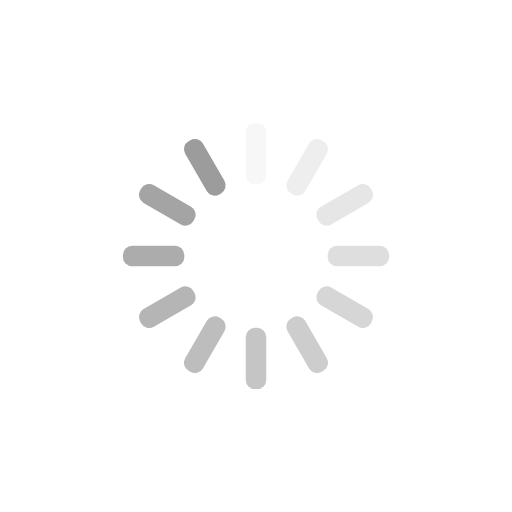
t = 0.00 s
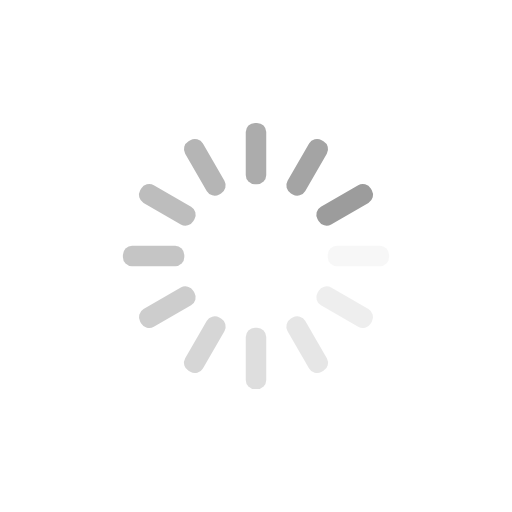
t = 0.25 s
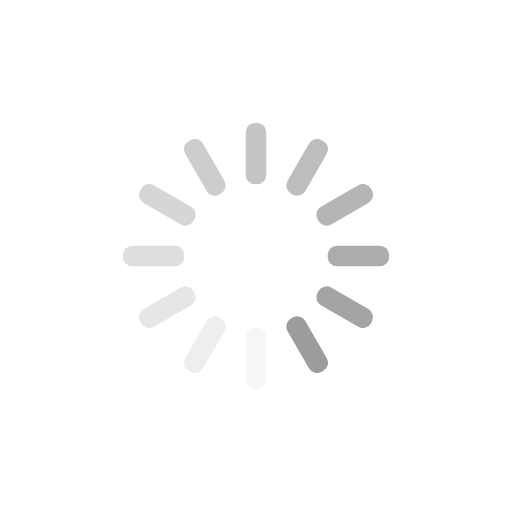
t = 0.50 s
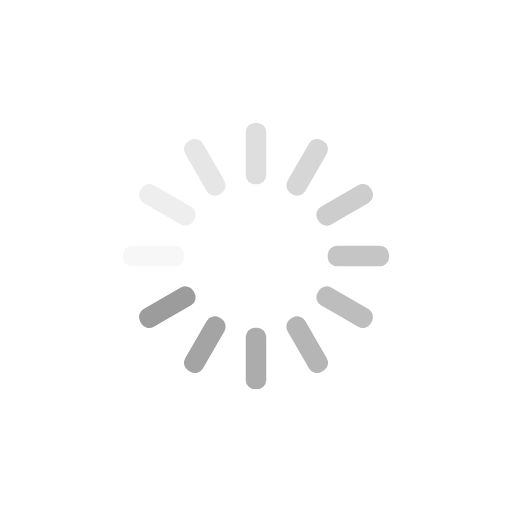
t = 0.75 s

The animated SVG that drew these frames (rendered in a browser with its animation timeline set to each time). Animation: 12 SMIL elements (animate=12); one cycle of 1.00 s, repeats indefinitely.

<?xml version="1.0" encoding="utf-8"?>
<svg xmlns="http://www.w3.org/2000/svg" xmlns:xlink="http://www.w3.org/1999/xlink" style="margin: auto; background: none; display: block; shape-rendering: auto;" width="200px" height="200px" viewBox="0 0 100 100" preserveAspectRatio="xMidYMid">
<g transform="rotate(0 50 50)">
  <rect x="48" y="24" rx="1.8" ry="1.8" width="4" height="12" fill="#9c9c9c">
    <animate attributeName="opacity" values="1;0" keyTimes="0;1" dur="1s" begin="-0.9166666666666666s" repeatCount="indefinite"></animate>
  </rect>
</g><g transform="rotate(30 50 50)">
  <rect x="48" y="24" rx="1.8" ry="1.8" width="4" height="12" fill="#9c9c9c">
    <animate attributeName="opacity" values="1;0" keyTimes="0;1" dur="1s" begin="-0.8333333333333334s" repeatCount="indefinite"></animate>
  </rect>
</g><g transform="rotate(60 50 50)">
  <rect x="48" y="24" rx="1.8" ry="1.8" width="4" height="12" fill="#9c9c9c">
    <animate attributeName="opacity" values="1;0" keyTimes="0;1" dur="1s" begin="-0.75s" repeatCount="indefinite"></animate>
  </rect>
</g><g transform="rotate(90 50 50)">
  <rect x="48" y="24" rx="1.8" ry="1.8" width="4" height="12" fill="#9c9c9c">
    <animate attributeName="opacity" values="1;0" keyTimes="0;1" dur="1s" begin="-0.6666666666666666s" repeatCount="indefinite"></animate>
  </rect>
</g><g transform="rotate(120 50 50)">
  <rect x="48" y="24" rx="1.8" ry="1.8" width="4" height="12" fill="#9c9c9c">
    <animate attributeName="opacity" values="1;0" keyTimes="0;1" dur="1s" begin="-0.5833333333333334s" repeatCount="indefinite"></animate>
  </rect>
</g><g transform="rotate(150 50 50)">
  <rect x="48" y="24" rx="1.8" ry="1.8" width="4" height="12" fill="#9c9c9c">
    <animate attributeName="opacity" values="1;0" keyTimes="0;1" dur="1s" begin="-0.5s" repeatCount="indefinite"></animate>
  </rect>
</g><g transform="rotate(180 50 50)">
  <rect x="48" y="24" rx="1.8" ry="1.8" width="4" height="12" fill="#9c9c9c">
    <animate attributeName="opacity" values="1;0" keyTimes="0;1" dur="1s" begin="-0.4166666666666667s" repeatCount="indefinite"></animate>
  </rect>
</g><g transform="rotate(210 50 50)">
  <rect x="48" y="24" rx="1.8" ry="1.8" width="4" height="12" fill="#9c9c9c">
    <animate attributeName="opacity" values="1;0" keyTimes="0;1" dur="1s" begin="-0.3333333333333333s" repeatCount="indefinite"></animate>
  </rect>
</g><g transform="rotate(240 50 50)">
  <rect x="48" y="24" rx="1.8" ry="1.8" width="4" height="12" fill="#9c9c9c">
    <animate attributeName="opacity" values="1;0" keyTimes="0;1" dur="1s" begin="-0.25s" repeatCount="indefinite"></animate>
  </rect>
</g><g transform="rotate(270 50 50)">
  <rect x="48" y="24" rx="1.8" ry="1.8" width="4" height="12" fill="#9c9c9c">
    <animate attributeName="opacity" values="1;0" keyTimes="0;1" dur="1s" begin="-0.16666666666666666s" repeatCount="indefinite"></animate>
  </rect>
</g><g transform="rotate(300 50 50)">
  <rect x="48" y="24" rx="1.8" ry="1.8" width="4" height="12" fill="#9c9c9c">
    <animate attributeName="opacity" values="1;0" keyTimes="0;1" dur="1s" begin="-0.08333333333333333s" repeatCount="indefinite"></animate>
  </rect>
</g><g transform="rotate(330 50 50)">
  <rect x="48" y="24" rx="1.8" ry="1.8" width="4" height="12" fill="#9c9c9c">
    <animate attributeName="opacity" values="1;0" keyTimes="0;1" dur="1s" begin="0s" repeatCount="indefinite"></animate>
  </rect>
</g>
<!-- [ldio] generated by https://loading.io/ --></svg>
